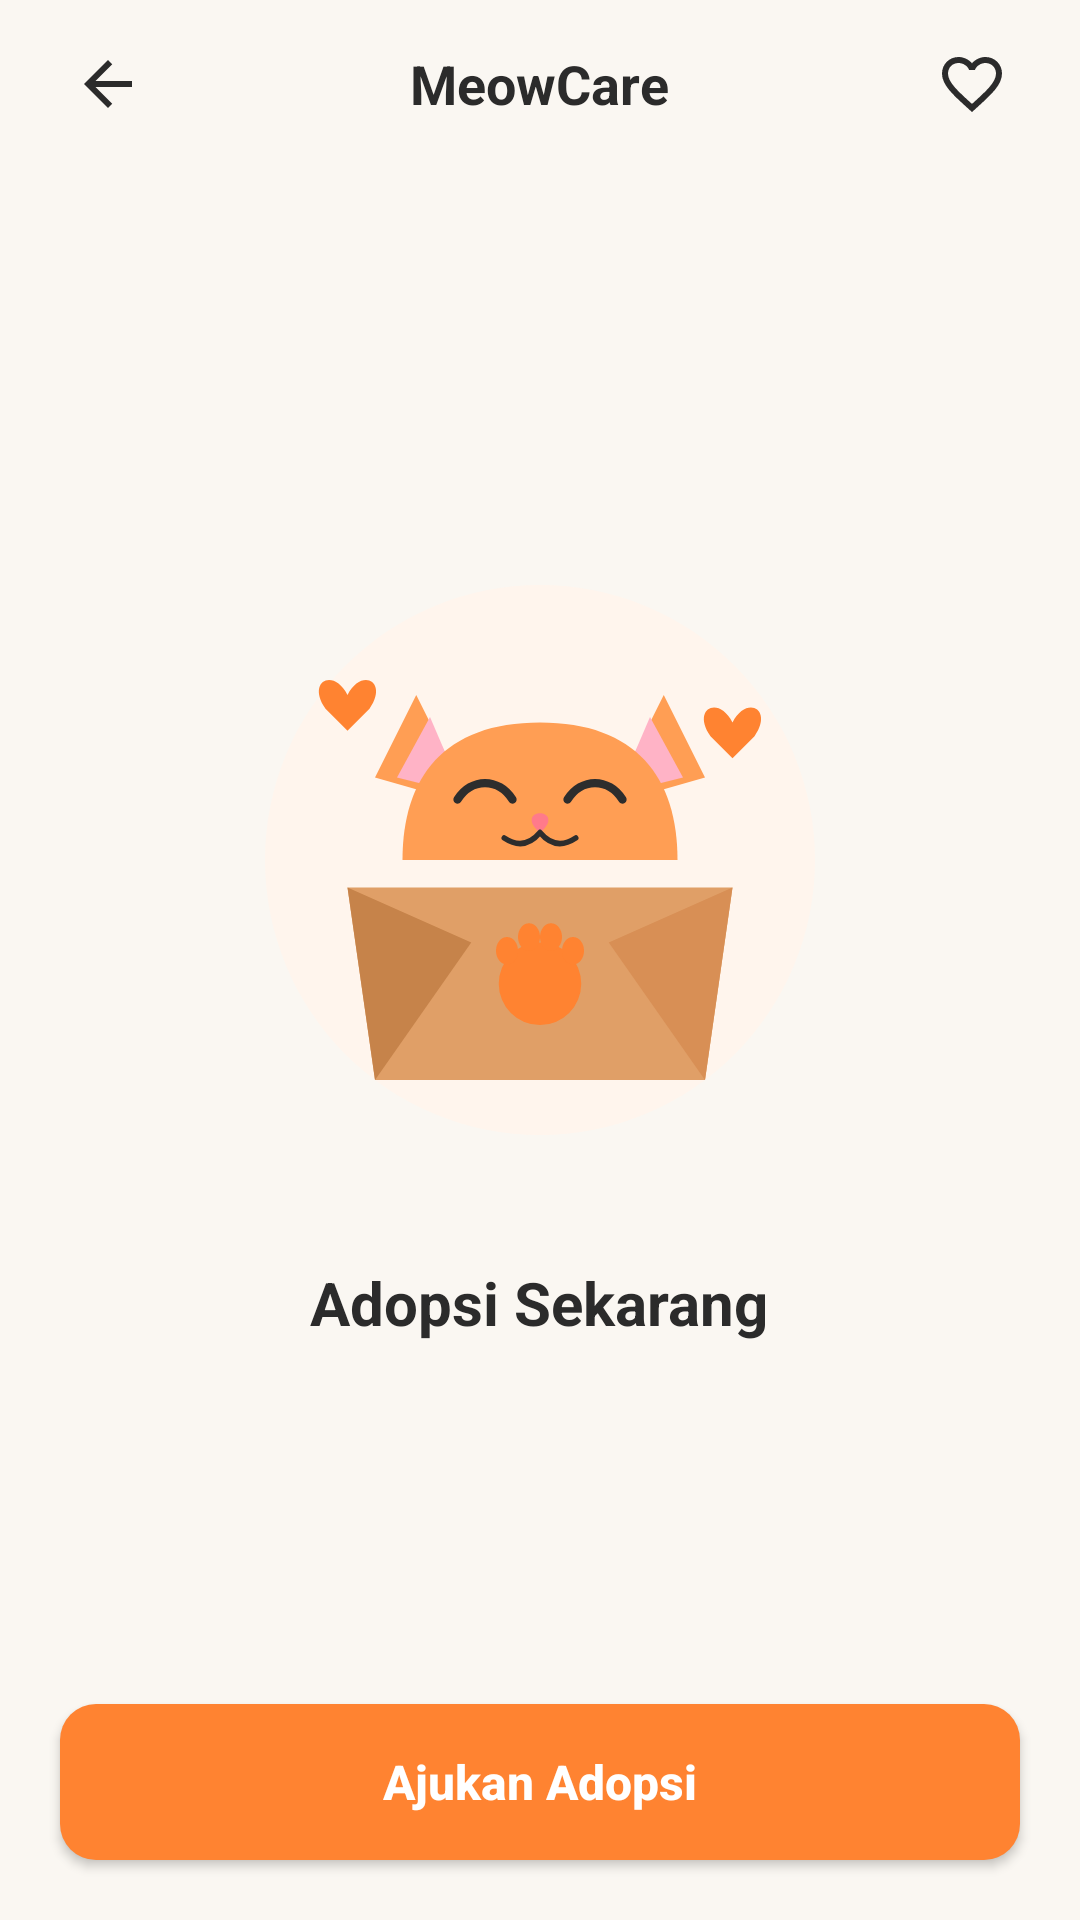

Android layout source for this screen:
<!-- AndroidManifest.xml: application theme Theme.MeowwCaree -->
<!-- res/layout/activity_adoption_form.xml -->
<?xml version="1.0" encoding="utf-8"?>
<androidx.constraintlayout.widget.ConstraintLayout xmlns:android="http://schemas.android.com/apk/res/android"
    xmlns:app="http://schemas.android.com/apk/res-auto"
    xmlns:tools="http://schemas.android.com/tools"
    android:id="@+id/adoptionMain"
    android:layout_width="match_parent"
    android:layout_height="match_parent"
    android:background="@color/bg_cream"
    tools:context=".AdoptionFormActivity">

    
    <RelativeLayout
        android:id="@+id/topBar"
        android:layout_width="match_parent"
        android:layout_height="56dp"
        android:paddingHorizontal="16dp"
        app:layout_constraintEnd_toEndOf="parent"
        app:layout_constraintStart_toStartOf="parent"
        app:layout_constraintTop_toTopOf="parent">

        <ImageButton
            android:id="@+id/ibBack"
            android:layout_width="40dp"
            android:layout_height="40dp"
            android:layout_centerVertical="true"
            android:background="?attr/selectableItemBackgroundBorderless"
            android:contentDescription="Back"
            android:src="@drawable/ic_back" />

        <TextView
            android:id="@+id/tvTopTitle"
            android:layout_width="wrap_content"
            android:layout_height="wrap_content"
            android:layout_centerInParent="true"
            android:text="MeowCare"
            android:textColor="@color/text_primary"
            android:textSize="18sp"
            android:textStyle="bold" />

        <ImageButton
            android:id="@+id/ibFavorite"
            android:layout_width="40dp"
            android:layout_height="40dp"
            android:layout_alignParentEnd="true"
            android:layout_centerVertical="true"
            android:background="?attr/selectableItemBackgroundBorderless"
            android:contentDescription="Favorite"
            android:src="@drawable/ic_heart_outline" />

    </RelativeLayout>

    
    <LinearLayout
        android:layout_width="wrap_content"
        android:layout_height="wrap_content"
        android:gravity="center"
        android:orientation="vertical"
        app:layout_constraintBottom_toTopOf="@+id/btnSubmitAdoption"
        app:layout_constraintEnd_toEndOf="parent"
        app:layout_constraintStart_toStartOf="parent"
        app:layout_constraintTop_toBottomOf="@+id/topBar">

        <ImageView
            android:layout_width="220dp"
            android:layout_height="220dp"
            android:src="@drawable/img_adoption_cat" />

        <TextView
            android:layout_width="wrap_content"
            android:layout_height="wrap_content"
            android:layout_marginTop="24dp"
            android:text="Adopsi Sekarang"
            android:textColor="@color/text_primary"
            android:textSize="20sp"
            android:textStyle="bold" />

    </LinearLayout>

    
    <Button
        android:id="@+id/btnSubmitAdoption"
        android:layout_width="match_parent"
        android:layout_height="52dp"
        android:layout_margin="20dp"
        android:background="@drawable/bg_orange_button"
        android:text="Ajukan Adopsi"
        android:textAllCaps="false"
        android:textColor="@color/white"
        android:textSize="16sp"
        android:textStyle="bold"
        app:backgroundTint="@null"
        app:layout_constraintBottom_toBottomOf="parent"
        app:layout_constraintEnd_toEndOf="parent"
        app:layout_constraintStart_toStartOf="parent" />

</androidx.constraintlayout.widget.ConstraintLayout>
<!-- resources referenced by this layout -->
<resources>
  <color name="bg_cream">#FAF7F2</color>
  <color name="text_primary">#2B2B2B</color>
  <color name="white">#FFFFFFFF</color>
  <!-- drawable bg_orange_button (drawable) -->
  <?xml version="1.0" encoding="utf-8"?>
  <ripple xmlns:android="http://schemas.android.com/apk/res/android"
      android:color="#40FFFFFF">
      <item>
          <shape android:shape="rectangle">
              <solid android:color="@color/primary_orange" />
              <corners android:radius="12dp" />
          </shape>
      </item>
  </ripple>
  <!-- drawable ic_back (drawable) -->
  <vector xmlns:android="http://schemas.android.com/apk/res/android"
      android:width="24dp"
      android:height="24dp"
      android:viewportWidth="24"
      android:viewportHeight="24">
    <path
        android:fillColor="#2B2B2B"
        android:pathData="M20,11H7.83l5.59,-5.59L12,4l-8,8 8,8 1.41,-1.41L7.83,13H20v-2z"/>
  </vector>
  <!-- drawable ic_heart_outline (drawable) -->
  <vector xmlns:android="http://schemas.android.com/apk/res/android"
      android:width="24dp"
      android:height="24dp"
      android:viewportWidth="24"
      android:viewportHeight="24">
    <path
        android:fillColor="#2B2B2B"
        android:pathData="M16.5,3c-1.74,0 -3.41,0.81 -4.5,2.09C10.91,3.81 9.24,3 7.5,3 4.42,3 2,5.42 2,8.5c0,3.78 3.4,6.86 8.55,11.54L12,21.35l1.45,-1.32C18.6,15.36 22,12.28 22,8.5 22,5.42 19.58,3 16.5,3zm-4.4,15.55l-0.1,0.1 -0.1,-0.1C7.14,14.24 4,11.39 4,8.5 4,6.5 5.5,5 7.5,5c1.54,0 3.04,0.99 3.57,2.36h1.87C13.46,5.99 14.96,5 16.5,5c2,0 3.5,1.5 3.5,3.5 0,2.89 -3.14,5.74 -7.9,10.05z"/>
  </vector>
  <!-- drawable img_adoption_cat: vector/xml drawable (drawable, 2352 chars, omitted) -->
  <style name="Theme.MeowwCaree" parent="Base.Theme.MeowwCaree" />
  <color name="primary_orange">#FF8331</color>
  <style name="Base.Theme.MeowwCaree" parent="Theme.Material3.DayNight.NoActionBar">
          <item name="android:windowBackground">@color/bg_cream</item>
          <item name="android:statusBarColor">@color/bg_cream</item>
          <item name="android:windowLightStatusBar">true</item>
      </style>
</resources>
